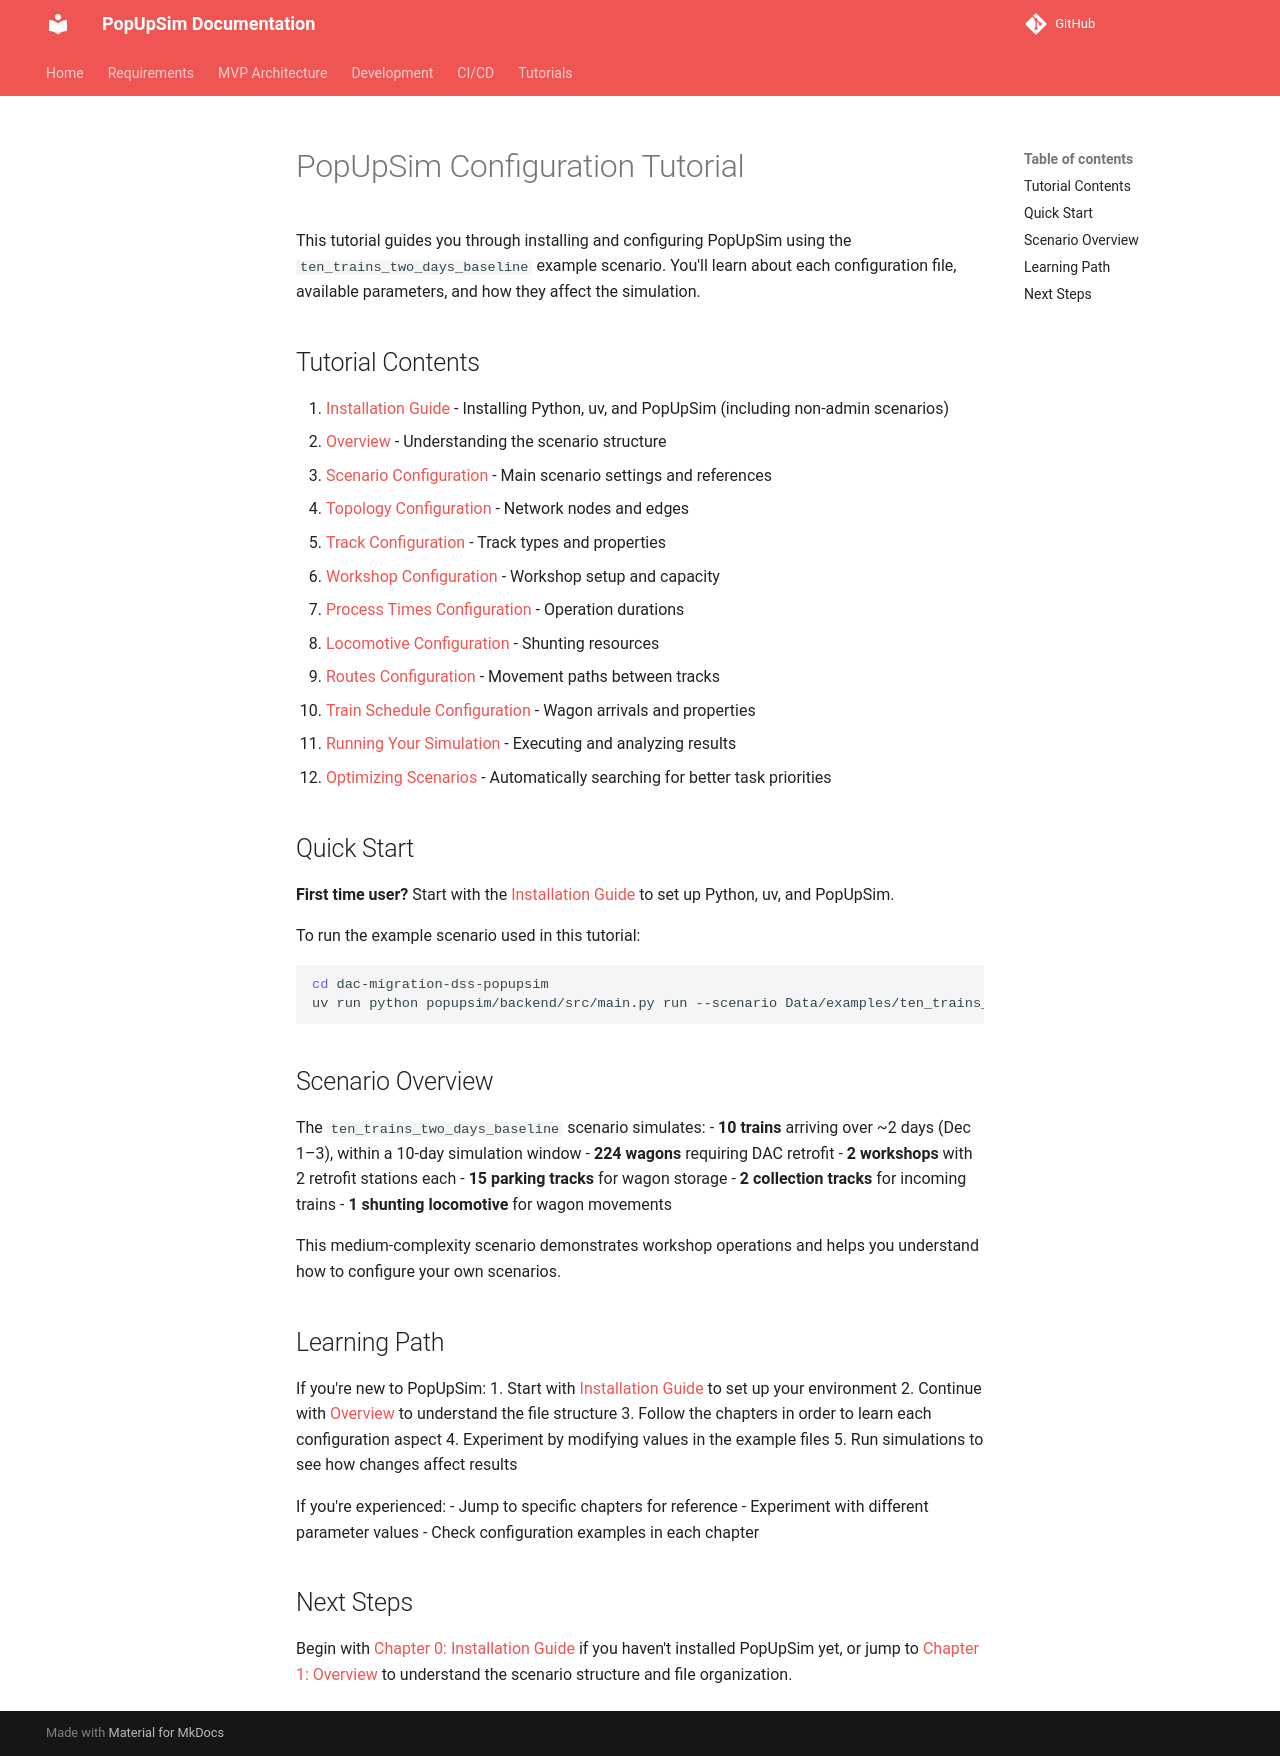

repository: OpenRailAssociation/dac-migration-dss-popupsim · page: tutorial/index.html · generator: mkdocs

# PopUpSim Configuration Tutorial

This tutorial guides you through installing and configuring PopUpSim using the `ten_trains_two_days_baseline` example scenario. You'll learn about each configuration file, available parameters, and how they affect the simulation.

## Tutorial Contents

0. [Installation Guide](00-installation.md) - Installing Python, uv, and PopUpSim (including non-admin scenarios)
1. [Overview](01-overview.md) - Understanding the scenario structure
2. [Scenario Configuration](02-scenario-configuration.md) - Main scenario settings and references
3. [Topology Configuration](03-topology-configuration.md) - Network nodes and edges
4. [Track Configuration](04-track-configuration.md) - Track types and properties
5. [Workshop Configuration](05-workshop-configuration.md) - Workshop setup and capacity
6. [Process Times Configuration](06-process-times-configuration.md) - Operation durations
7. [Locomotive Configuration](07-locomotive-configuration.md) - Shunting resources
8. [Routes Configuration](08-routes-configuration.md) - Movement paths between tracks
9. [Train Schedule Configuration](09-train-schedule-configuration.md) - Wagon arrivals and properties
10. [Running Your Simulation](10-running-simulation.md) - Executing and analyzing results
11. [Optimizing Scenarios](11-optimizing-scenarios.md) - Automatically searching for better task priorities

## Quick Start

**First time user?** Start with the [Installation Guide](00-installation.md) to set up Python, uv, and PopUpSim.

To run the example scenario used in this tutorial:

```bash
cd dac-migration-dss-popupsim
uv run python popupsim/backend/src/main.py run --scenario Data/examples/ten_trains_two_days_baseline/ --output output/tutorial/
```

## Scenario Overview

The `ten_trains_two_days_baseline` scenario simulates:
- **10 trains** arriving over ~2 days (Dec 1–3), within a 10-day simulation window
- **224 wagons** requiring DAC retrofit
- **2 workshops** with 2 retrofit stations each
- **15 parking tracks** for wagon storage
- **2 collection tracks** for incoming trains
- **1 shunting locomotive** for wagon movements

This medium-complexity scenario demonstrates workshop operations and helps you understand how to configure your own scenarios.

## Learning Path

If you're new to PopUpSim:
1. Start with [Installation Guide](00-installation.md) to set up your environment
2. Continue with [Overview](01-overview.md) to understand the file structure
3. Follow the chapters in order to learn each configuration aspect
4. Experiment by modifying values in the example files
5. Run simulations to see how changes affect results

If you're experienced:
- Jump to specific chapters for reference
- Experiment with different parameter values
- Check configuration examples in each chapter

## Next Steps

Begin with [Chapter 0: Installation Guide](00-installation.md) if you haven't installed PopUpSim yet, or jump to [Chapter 1: Overview](01-overview.md) to understand the scenario structure and file organization.
